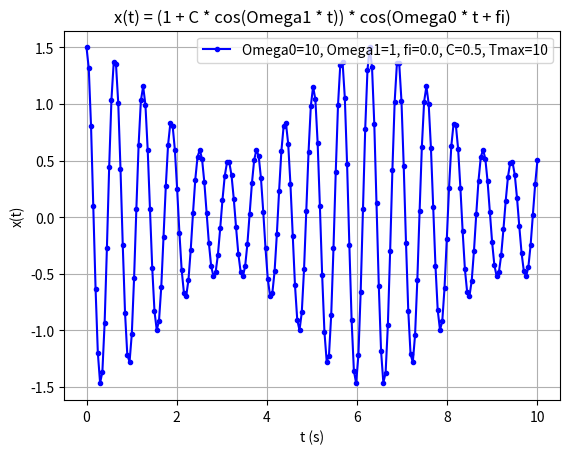

Python code for this plot:
import numpy as np
import matplotlib.pyplot as plt

Omega0 = 10
Omega1 = 1
Tmax = 10
C = 0.5
fi = (1/2 * np.pi) * 0

t = np.linspace(0, Tmax, num=200)
x = (1 + C * np.cos(Omega1*t)) * (np.cos(Omega0*t + fi))

plt.plot(t, x, 'b.-')
plt.xlabel('t (s)')
plt.ylabel('x(t)')

plt.title('x(t) = (1 + C * cos(Omega1 * t)) * cos(Omega0 * t + fi)')

plt.legend(['Omega0=' + str(Omega0) + ', Omega1=' + str(Omega1) + ', fi=' + str(fi) + ', C=' + str(C) + ', Tmax=' + str(Tmax)])

plt.grid(True)
plt.show()
